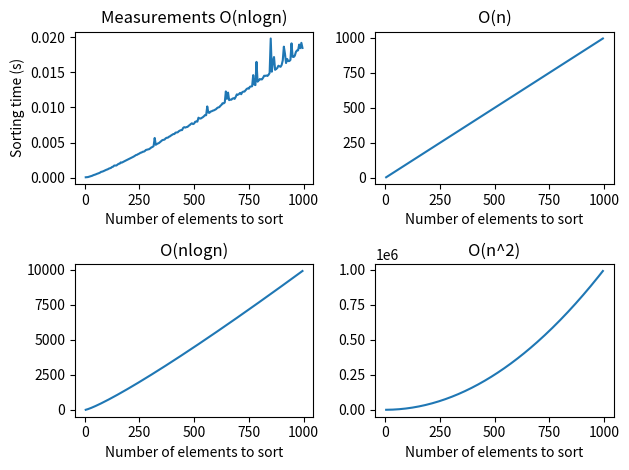

Write Python code to recreate this figure. (Note: this script raises an exception after producing the figure.)
import math
import matplotlib.pyplot as plt
import numpy as np
from tqdm import tqdm
from time import time


SPACE = 0


def merge(left, right):
    array = []
    while len(left) + len(right):
        if len(left) == 0:
            array += list(right)
            break
        elif len(right) == 0:
            array += list(left)
            break
        elif left[0] < right[0]:
            array.append(left[0])
            left = np.delete(left, 0)
        else:
            array.append(right[0])
            right = np.delete(right, 0)
    return np.array(array)


def merge_sort(array):
    global SPACE
    if len(array) <= 1:
        return array
    middle = len(array) // 2
    left = merge_sort(array[:middle])
    right = merge_sort(array[middle:])
    SPACE += len(array)
    array = merge(left, right)
    return array


def main():
    global SPACE
    number_of_elements = [5*i for i in range(1, 200)]
    times = []
    spaces = []
    for elements in tqdm(number_of_elements):
        SPACE = 0
        array = np.arange(elements)
        np.random.shuffle(array)
        start_time = time()
        array = merge_sort(array)
        times.append(time() - start_time)
        spaces.append(SPACE)
    print("  n   | logn |  space  |  time")
    print("------|------|---------|-------")
    for elements, time_, space in zip(number_of_elements, times, spaces):
        print("{:5} | {:4} | {:7} | {:7}".format(elements, round(math.log2(elements), 2), space, round(time_, 5)))

    plt.subplot(2,2,1)
    plt.plot(number_of_elements, times, label="Measurements")
    plt.title("Measurements O(nlogn)")
    plt.xlabel("Number of elements to sort")
    plt.ylabel("Sorting time (s)")
    plt.subplot(2,2,2)
    plt.plot(number_of_elements, number_of_elements, label="O(n)")
    plt.title("O(n)")
    plt.xlabel("Number of elements to sort")
    plt.subplot(2,2,3)
    plt.plot(number_of_elements, np.array(number_of_elements) * np.log2(np.array(number_of_elements)), label="O(nlogn)")
    plt.title("O(nlogn)")
    plt.xlabel("Number of elements to sort")
    plt.subplot(2,2,4)
    plt.plot(number_of_elements, np.array(number_of_elements) * np.array(number_of_elements), label="O(n^2)")
    plt.title("O(n^2)")
    plt.xlabel("Number of elements to sort")
    plt.tight_layout()
    plt.plto()


main()
